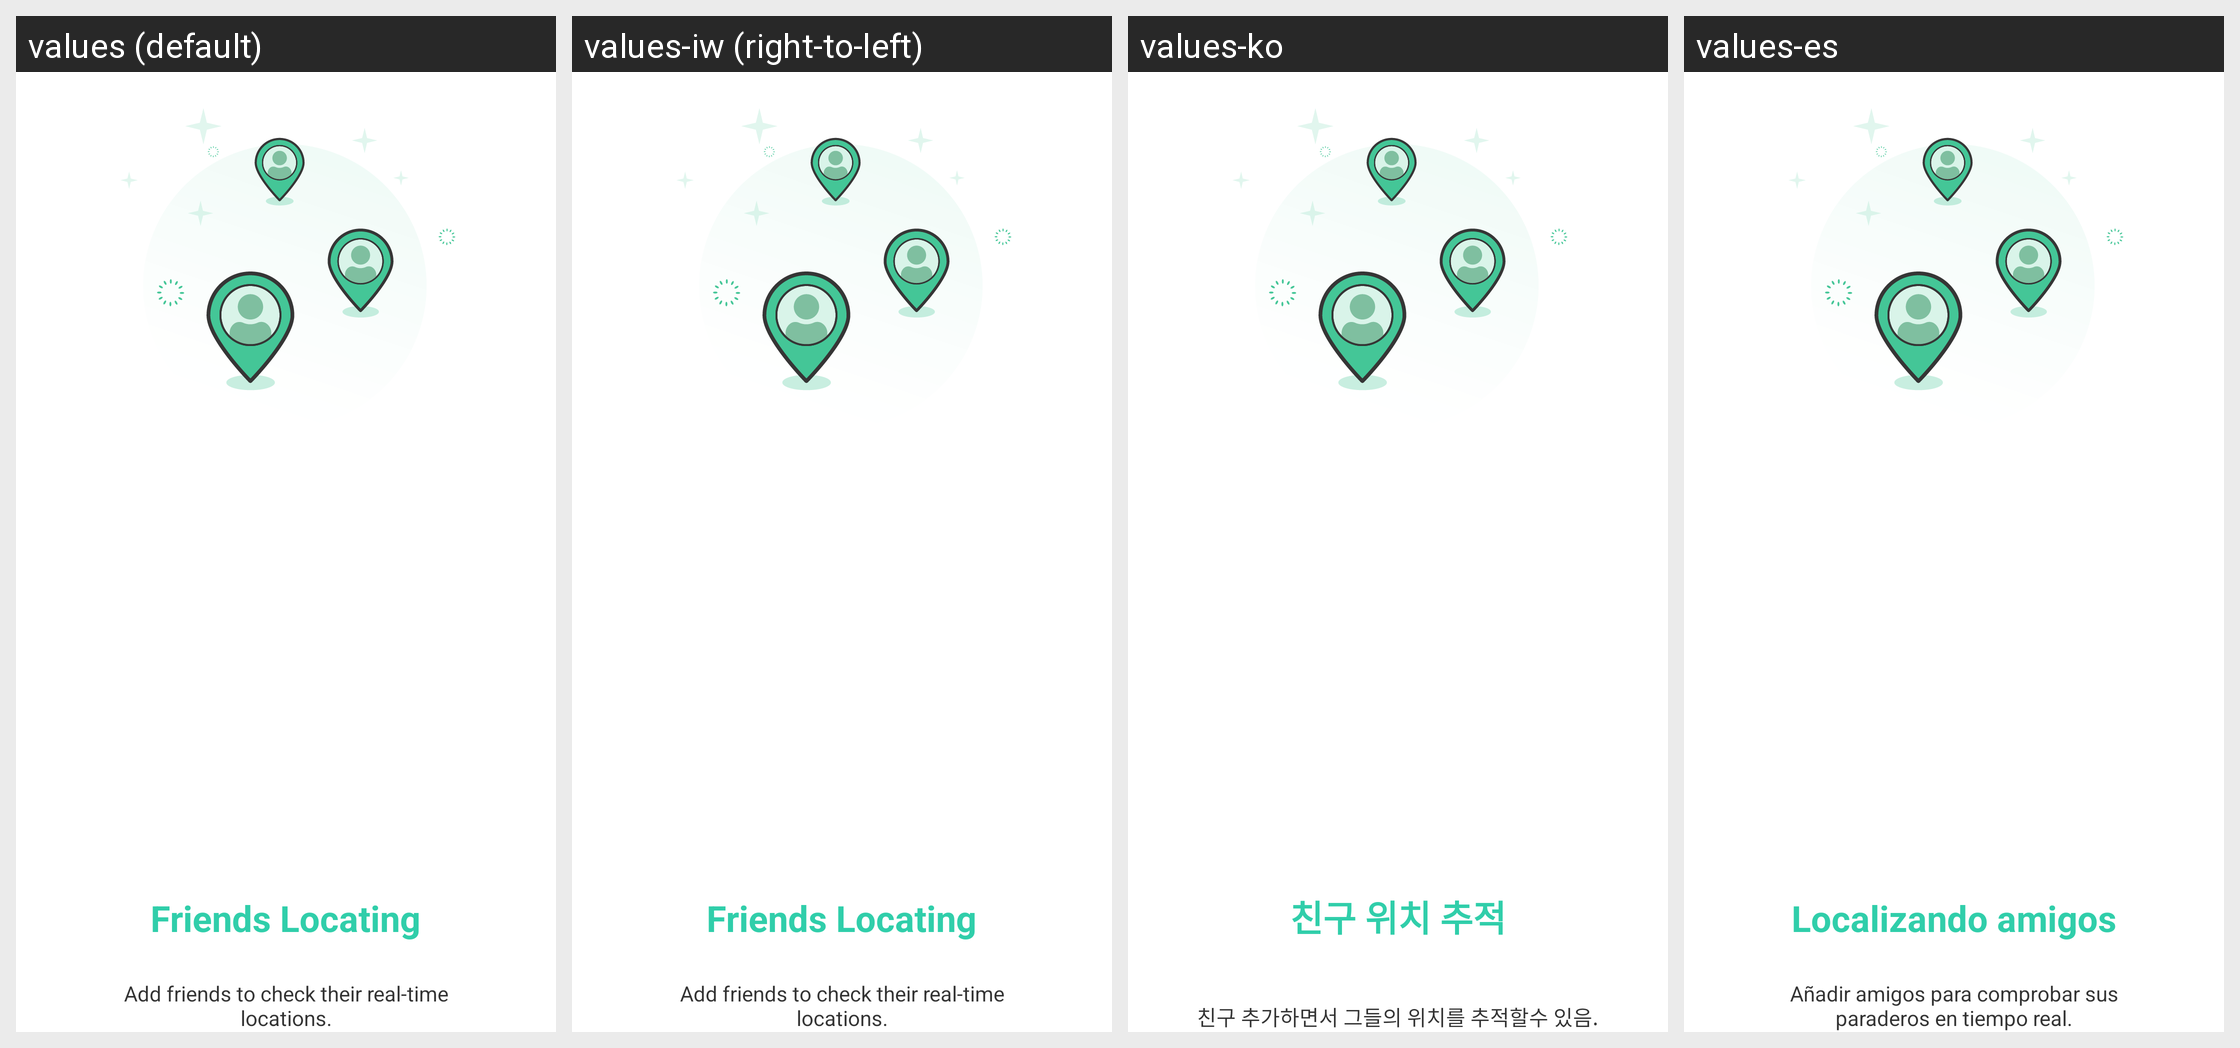

Here is an Android app screen in its default locale and in the app's own translations. Write out the translated-string differences for the strings that appear on this screen.
Android screen res/layout/guide_content01.xml rendered under 4 locales, left to right: values (default), values-iw (right-to-left), values-ko, values-es. Device: Nexus 5 (rendered at 1080×1920; each locale shown at half size, 540×960, under a caption strip naming it); theme AppTheme.
Other locales in the repository, not shown: values-ar, values-ca, values-de, values-en-rSS, values-en-rXX, values-es-rUS, values-fa, values-fr, values-in, values-it, values-ja, values-nl, values-pt, values-ro, values-ru, values-sk, values-sv, values-tr, values-vi, values-zh, values-zh-rCN, values-zh-rHK, values-zh-rTW.
Strings drawn on this screen, with the default value and each locale's value (text and hints the layout hard-codes, and strings that could not be matched under every locale, appear in the picture but are not listed):

guide_content1
  values: Add friends to check their real-time locations.
  values-iw: Add friends to check their real-time locations.  [not translated; the default value is used]
  values-ko: 친구 추가하면서 그들의 위치를 추적할수 있음.
  values-es: Añadir amigos para comprobar sus paraderos en tiempo real.

guide_title1
  values: Friends Locating
  values-iw: Friends Locating  [not translated; the default value is used]
  values-ko: 친구 위치 추적
  values-es: Localizando amigos
